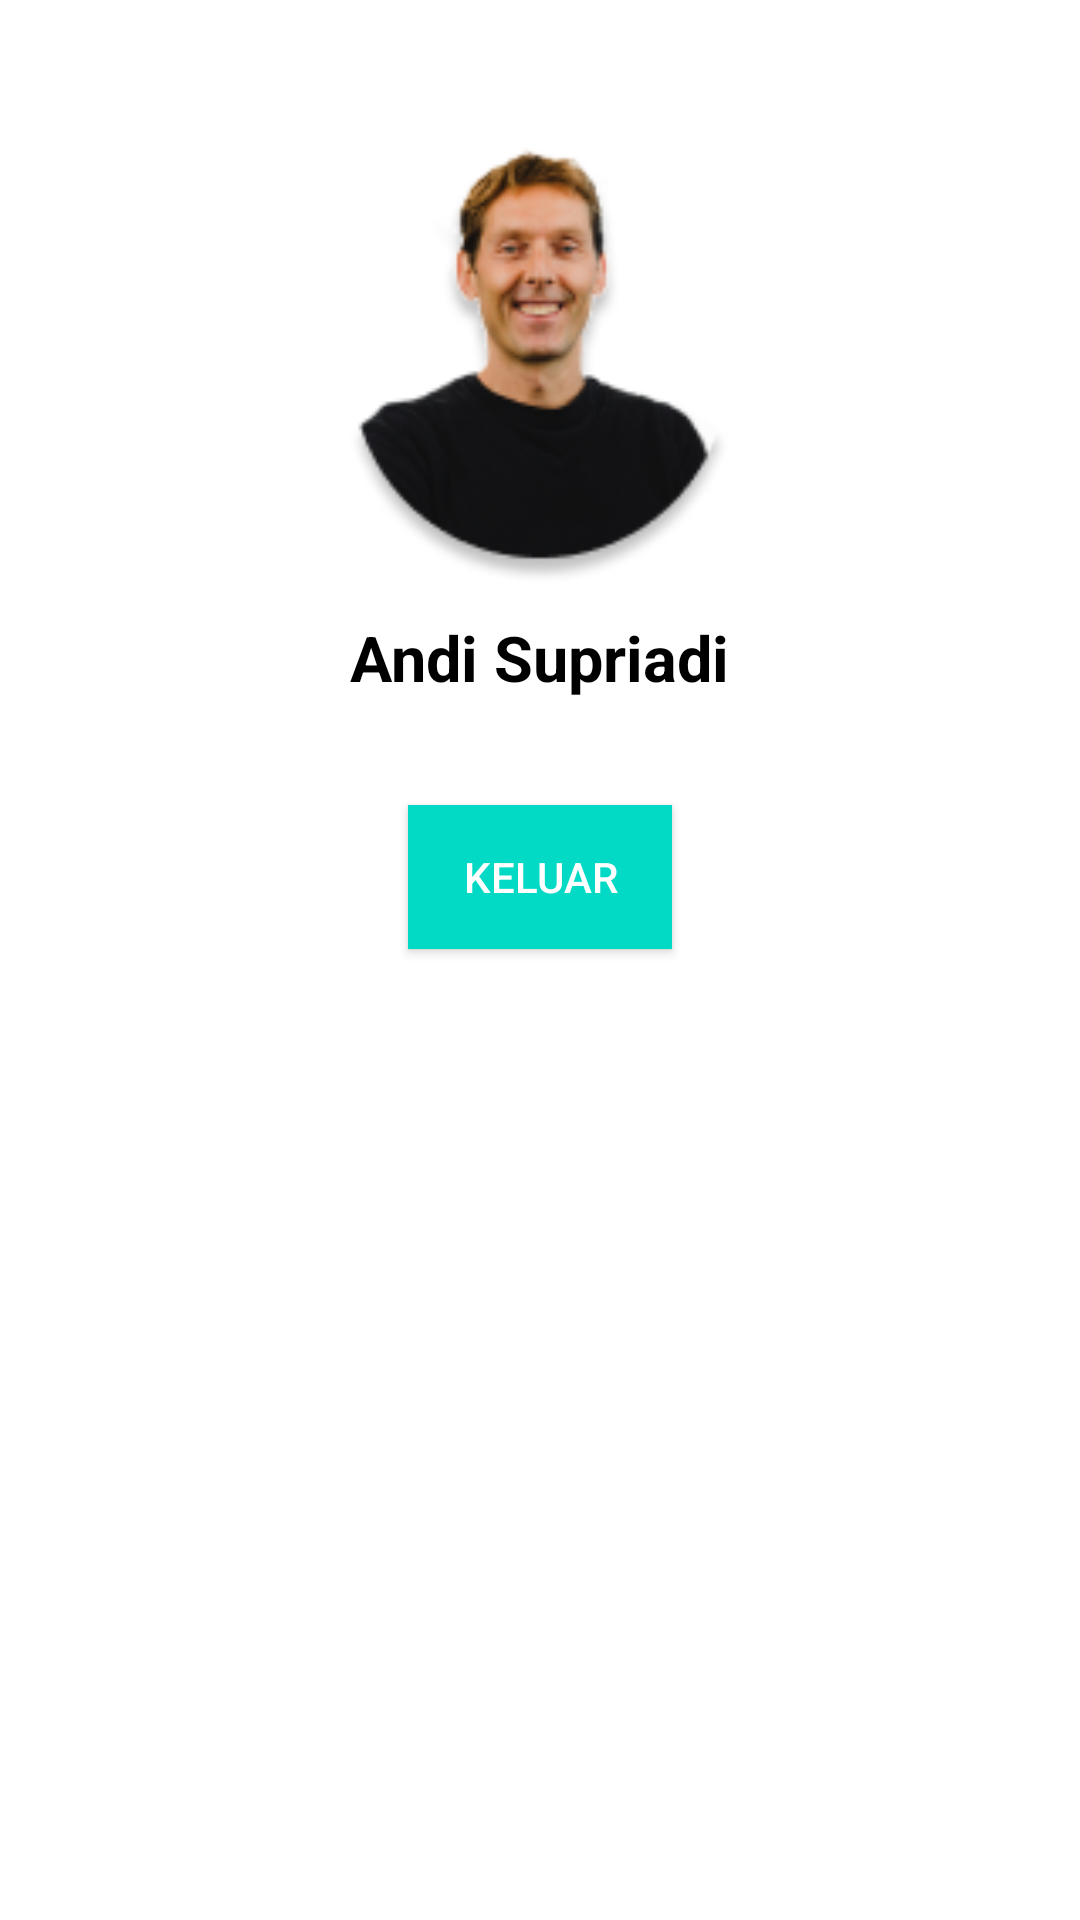

This screen was rendered from an Android layout file. Write that file and the resources it references.
<!-- AndroidManifest.xml: application theme Theme.StarBook -->
<!-- res/layout/account_fragment.xml -->
<?xml version="1.0" encoding="utf-8"?>
<FrameLayout xmlns:android="http://schemas.android.com/apk/res/android"
    xmlns:tools="http://schemas.android.com/tools"
    android:layout_width="match_parent"
    android:layout_height="match_parent"
    tools:context=".ui.account.AccountFragment">

    <LinearLayout
        android:layout_width="match_parent"
        android:layout_height="match_parent"
        android:orientation="vertical">

        <ImageView
            android:layout_width="150dp"
            android:layout_height="150dp"
            android:layout_gravity="center_horizontal"
            android:layout_marginTop="45dp"
            android:src="@drawable/profile" />

        <TextView
            android:layout_width="wrap_content"
            android:layout_height="wrap_content"
            android:layout_gravity="center"
            android:layout_marginTop="10dp"
            android:textAlignment="center"
            android:text="Andi Supriadi"
            android:textColor="@color/black"
            android:textSize="21sp"
            android:textStyle="bold" />



        <Button
            android:layout_width="wrap_content"
            android:layout_height="wrap_content"
            android:layout_gravity="center_horizontal"
            android:textAlignment="center"
            android:layout_marginTop="35dp"
            android:background="@color/teal_200"
            android:text="Keluar"
            android:textColor="#fff" />
    </LinearLayout>


</FrameLayout>
<!-- resources referenced by this layout -->
<resources>
  <!-- drawable profile: png bitmap (drawable, 17700 bytes) -->
  <style name="Theme.StarBook" parent="Theme.MaterialComponents.DayNight.DarkActionBar">
          
          <item name="colorPrimary">@color/purple_500</item>
          <item name="colorPrimaryVariant">@color/purple_700</item>
          <item name="colorOnPrimary">@color/white</item>
          
          <item name="colorSecondary">@color/teal_200</item>
          <item name="colorSecondaryVariant">@color/teal_700</item>
          <item name="colorOnSecondary">@color/black</item>
          
          <item name="android:statusBarColor" tools:targetApi="l">?attr/colorPrimaryVariant</item>
          
      </style>
  <!-- not gathered from this repository: default colours our renderer supplied (Android Studio template values) -->
  <color name="purple_500">#FF6200EE</color>
  <color name="purple_700">#FF3700B3</color>
  <color name="teal_200">#FF03DAC5</color>
  <color name="teal_700">#FF018786</color>
  <color name="black">#FF000000</color>
  <color name="white">#FFFFFFFF</color>
</resources>
